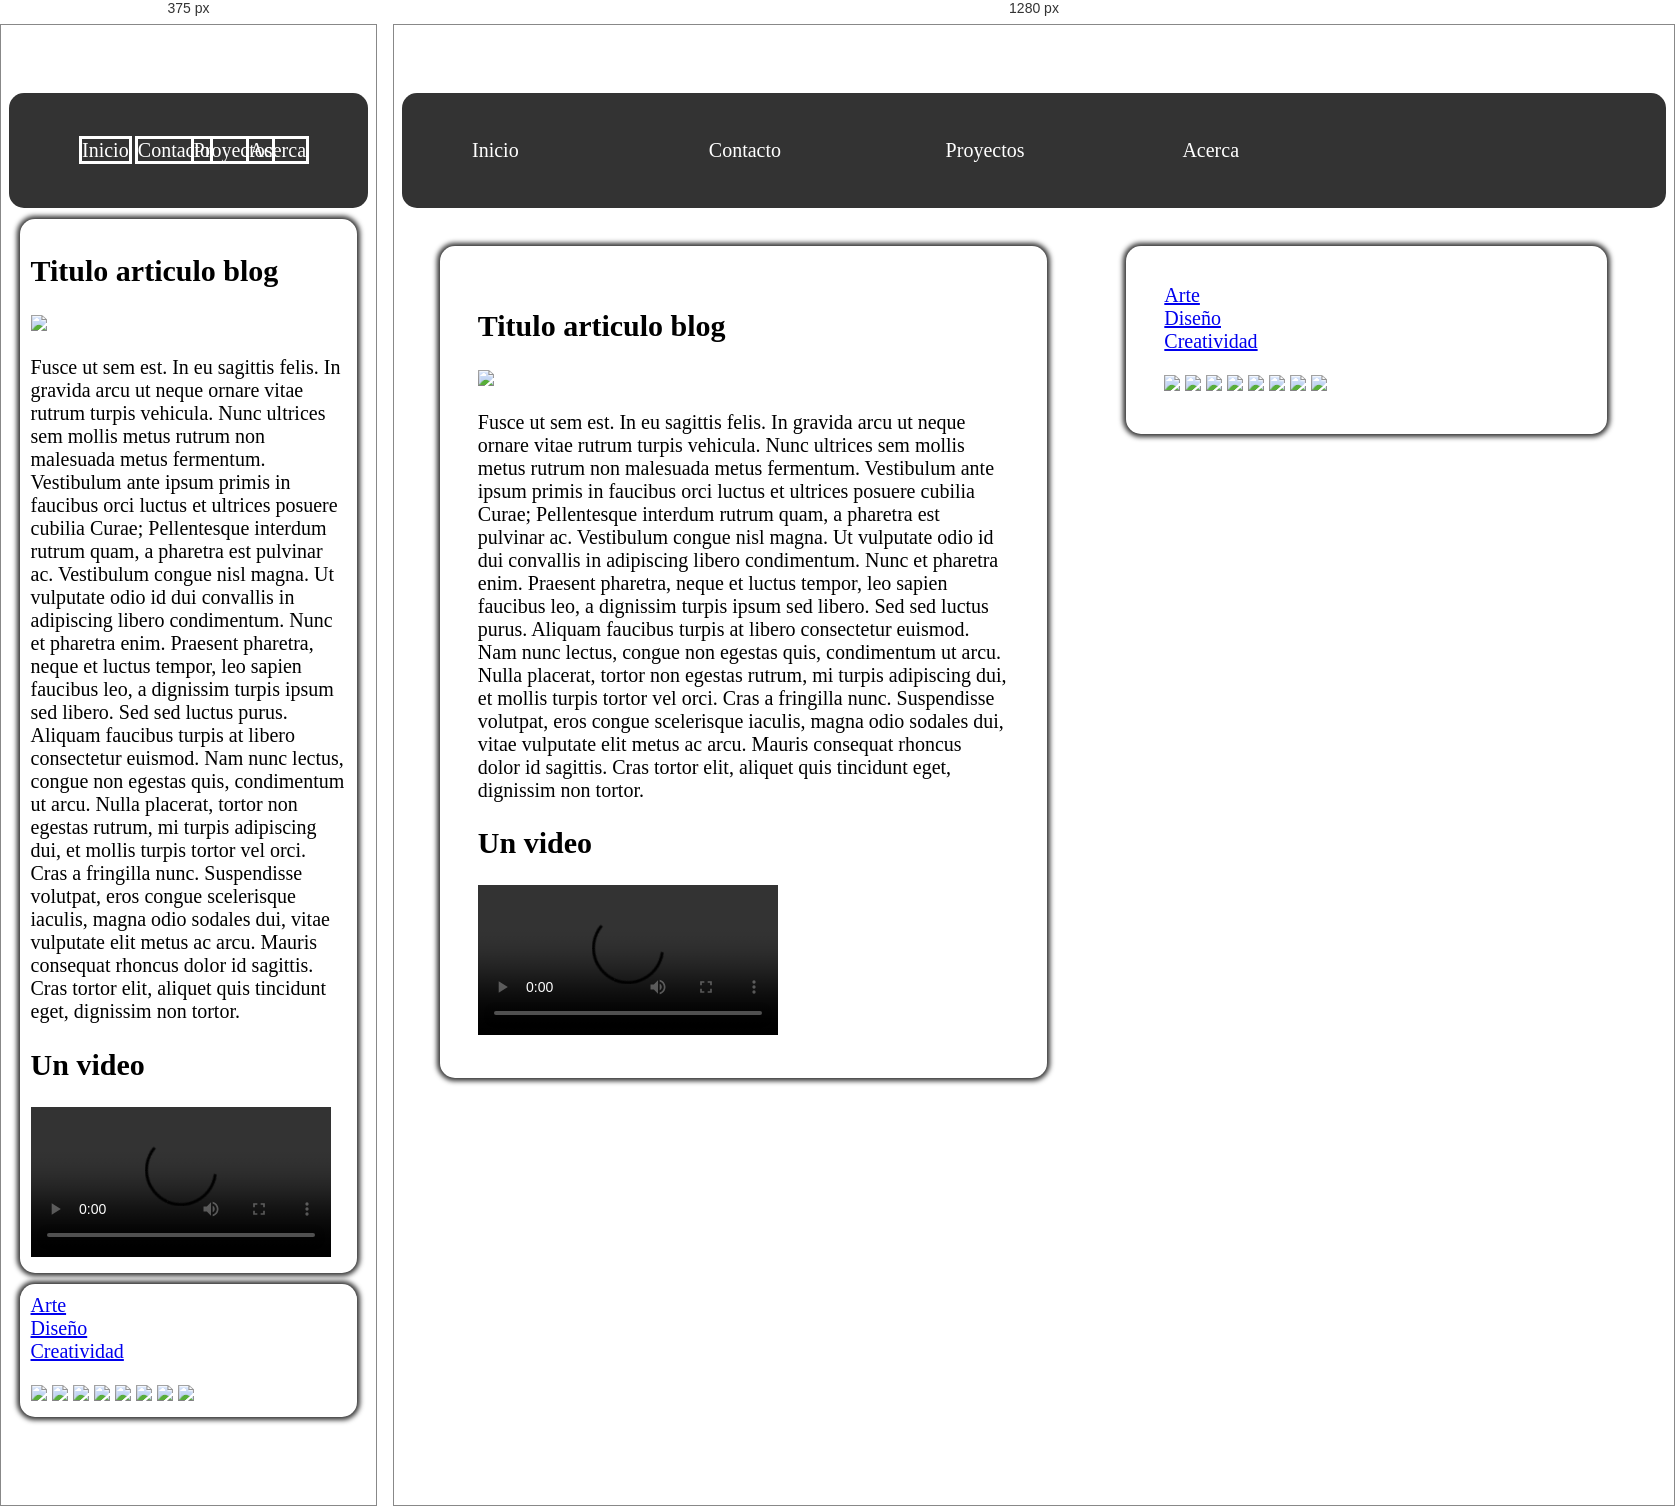
Rendered at 375 px and 1280 px, left to right.

<!-- file: index.html -->
<!doctype html>
<html lang="en">
    <head>
        <meta charset="utf-8">
        <title>Tarea</title>
        <link href="css/normalize.css" rel="stylesheet"/>
        <link href="css/estilos.css" rel="stylesheet" type="text/css"/>
    </head>

    <body>

        <div id="contenedor">

            <header id="encabezado">
                Mi pagina Web
            </header>
            <nav id="menu">
                <ul>
                    <li>
                        <a href="#" class="menu-link">Inicio</a>
                    </li>
                    <li>
                        <a href="#" class="menu-link">Contacto</a>
                    </li>
                    <li>
                        <a href="#" class="menu-link">Proyectos</a>
                    </li>
                    <li>
                        <a href="#" class="menu-link">Acerca</a>
                    </li>
                </ul>
            </nav>
            <section id="contenido">
                <div id="caja-izq">
                    <h2>Titulo articulo blog</h2>
                    <img src="imagenes/pescado_enojado.jpg" />
                    <p>
                        Fusce ut sem est. In eu sagittis felis. In gravida arcu ut neque ornare vitae rutrum turpis vehicula. Nunc ultrices sem mollis metus rutrum non malesuada metus fermentum. Vestibulum ante ipsum primis in faucibus orci luctus et ultrices posuere cubilia Curae; Pellentesque interdum rutrum quam, a pharetra est pulvinar ac. Vestibulum congue nisl magna. Ut vulputate odio id dui convallis in adipiscing libero condimentum. Nunc et pharetra enim. Praesent pharetra, neque et luctus tempor, leo sapien faucibus leo, a dignissim turpis ipsum sed libero. Sed sed luctus purus. Aliquam faucibus turpis at libero consectetur euismod. Nam nunc lectus, congue non egestas quis, condimentum ut arcu. Nulla placerat, tortor non egestas rutrum, mi turpis adipiscing dui, et mollis turpis tortor vel orci. Cras a fringilla nunc. Suspendisse volutpat, eros congue scelerisque iaculis, magna odio sodales dui, vitae vulputate elit metus ac arcu. Mauris consequat rhoncus dolor id sagittis. Cras tortor elit, aliquet quis tincidunt eget, dignissim non tortor.
                    </p>
                    <h2>Un video</h2>
                    <video class="video-flexible" controls="controls">
                        <source src="videos/chrome_japan.mp4" type="video/mp4" >
                        <source src="videos/chrome_japan.ogv" type="video/ogg" >
                        <source src="videos/chrome_japan.webm" type="video/webm" >
                        Tu navegador no soporta video nativo
                    </video>
                </div>
                <div id="caja-der">
                    <div id="caja-temas">
                        <div class="tema-blog">
                            <a href="#">Arte</a>
                        </div>
                        <div class="tema-blog">
                            <a href="#">Diseño</a>
                        </div>
                        <div class="tema-blog">
                            <a href="#">Creatividad</a>
                        </div>
                    </div>
                    <div id="caja-imagenes">
                        <img src="imagenes/mini/mini1.jpg">
                        <img src="imagenes/mini/mini2.jpg">
                        <img src="imagenes/mini/mini3.jpg">
                        <img src="imagenes/mini/mini4.jpg">
                        <img src="imagenes/mini/mini5.jpg">
                        <img src="imagenes/mini/mini6.jpg">
                        <img src="imagenes/mini/mini7.jpg">
                        <img src="imagenes/mini/mini8.jpg">
                    </div>
                </div>
                <div></div>
            </section>
            <footer id="pie-pagina">
                Ejercicio Diseño Responsivo
            </footer>

        </div>

    </body>
</html>

/* @media block from css/estilos.css */
@media screen and (max-width: 800px){
	#encabezado {
				text-align: center;
			}
			#menu ul li a {
				padding: 0px;
				list-style-type: none;
				border-style: solid;
				border-color: white;
			}
}

/* @media block from css/estilos.css */
@media screen and (min-width: 800px){
	#caja-der {
				display: inline-block;
				width: 32%;
			}
			#caja-izq {
				display: inline-block;
				width: 42%;
				vertical-align: top;
			}
}